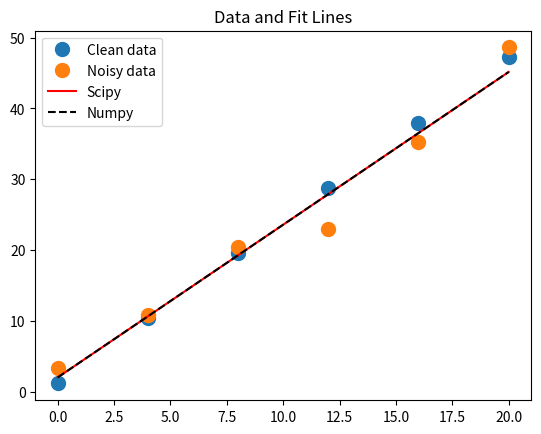
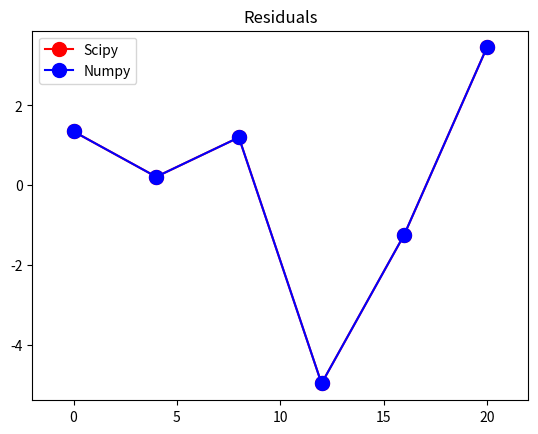

Source code (Python) for these figures, in order:
import numpy as np
import matplotlib.pyplot as plt
import scipy.stats as sps
# This seeds the random number generator so that it always returns the same
# numbers
np.random.seed(20)

x = np.linspace(0, 20, 6)

y_clean = 2.3*x + 1.2

y_noise = y_clean + 2.5*np.random.randn( x.shape[0] )

sps_fit = sps.linregress(x, y_noise)
sps_slope, sps_int, sps_r, sps_p, sps_stderr = sps_fit
#print sps_slope, sps_int, sps_r**2

sps_resid = y_noise - (sps_slope*x + sps_int)

np_fit = np.polyfit(x, y_noise, deg=1)
np_poly = np.poly1d( np_fit )
#print np_fit

poly_resid = y_noise - np_poly(x)

plt.figure()

plt.plot(x, y_clean, 'o', ms=10, label='Clean data')
plt.plot(x, y_noise, 'o', ms=10, label='Noisy data')

plt.plot(x, sps_slope*x + sps_int, 'r-', label='Scipy')
plt.plot(x, np_poly(x), 'k--', label='Numpy')

plt.title('Data and Fit Lines')
plt.legend(loc=2)

plt.figure()

plt.plot(x, sps_resid, 'ro-', ms=10, label='Scipy')
plt.plot(x, poly_resid, 'bo-', ms=10, label='Numpy')

plt.xlim(x[0]-2, x[-1]+2)
plt.title('Residuals')
plt.legend(loc=2)

plt.show()
